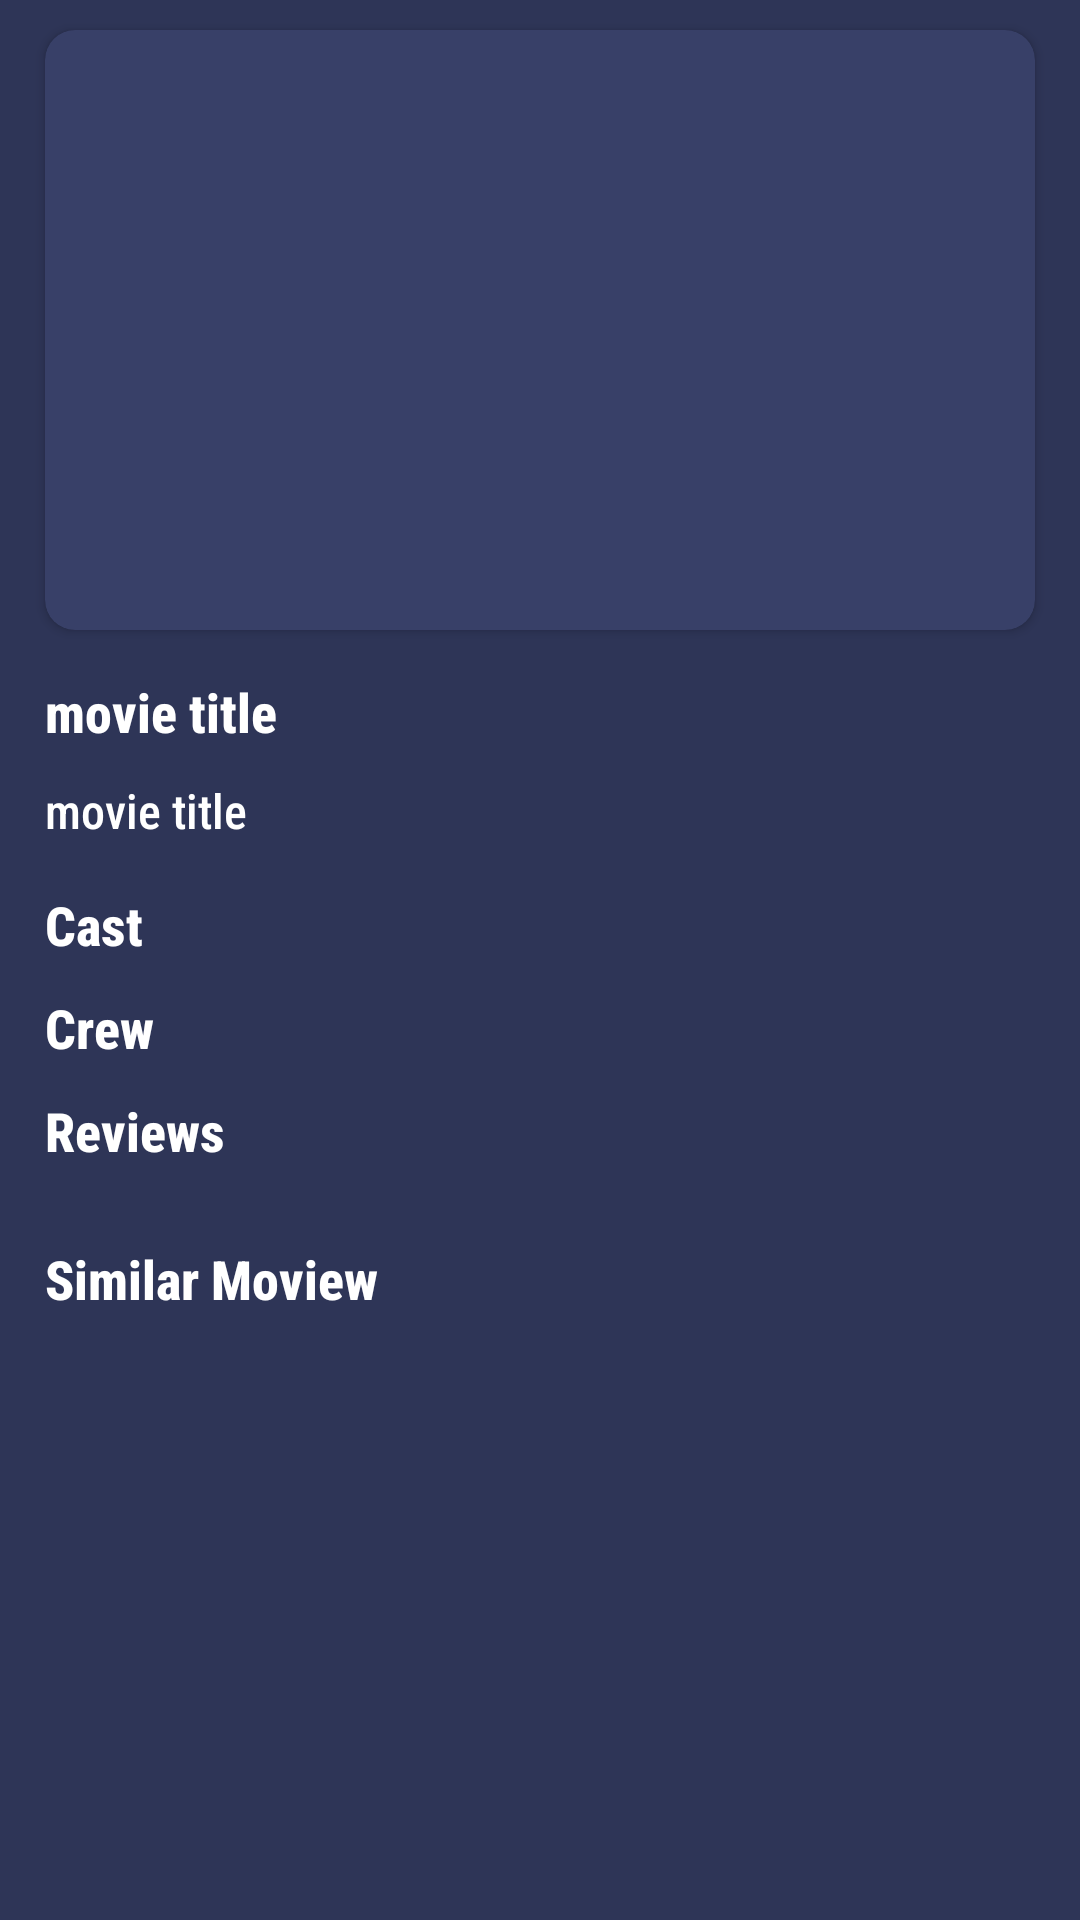

Layout XML and referenced resources for this Android screen:
<!-- AndroidManifest.xml: application theme Theme.BookMyShowDemo -->
<!-- res/layout/activity_movie_details.xml -->
<?xml version="1.0" encoding="utf-8"?>
<ScrollView
    xmlns:android="http://schemas.android.com/apk/res/android"
    xmlns:app="http://schemas.android.com/apk/res-auto"
    xmlns:tools="http://schemas.android.com/tools"
    android:layout_width="match_parent"
    android:layout_height="match_parent"
    tools:context=".ui.MovieDetailsActivity"
    android:background="@color/navy_blue_dark"
    >
<androidx.constraintlayout.widget.ConstraintLayout
    android:layout_width="match_parent"
    android:layout_height="wrap_content"
    >

    <androidx.cardview.widget.CardView
        android:id="@+id/cardView"
        android:layout_width="match_parent"
        android:layout_height="200dp"
        android:layout_marginHorizontal="15dp"
        android:layout_marginTop="10dp"
        android:layout_marginBottom="5dp"
        app:cardBackgroundColor="@color/navy_blue_light"
        app:cardCornerRadius="10dp"
        app:layout_constraintStart_toStartOf="parent"
        app:layout_constraintEnd_toEndOf="parent"
        app:layout_constraintTop_toTopOf="parent"
        >

        <ImageView
            android:id="@+id/ivMovie"
            android:layout_width="match_parent"
            android:layout_height="match_parent"
            android:scaleType="centerCrop"
            />
    </androidx.cardview.widget.CardView>

    <LinearLayout
        android:layout_width="match_parent"
        android:layout_height="wrap_content"
        app:layout_constraintStart_toStartOf="parent"
        app:layout_constraintEnd_toEndOf="parent"
        app:layout_constraintTop_toBottomOf="@id/cardView"
        android:paddingHorizontal="15dp"
        android:paddingVertical="15dp"
        android:orientation="vertical"
        >

        <TextView
            android:id="@+id/tvTitle"
            android:layout_width="match_parent"
            android:layout_height="wrap_content"
            android:text="movie title"
            android:textColor="@color/white"
            android:textSize="18sp"
            android:textStyle="bold"
            android:fontFamily="sans-serif-condensed-medium"
            />

        <TextView
            android:id="@+id/tvDesp"
            android:layout_width="match_parent"
            android:layout_height="wrap_content"
            android:layout_marginTop="10dp"
            android:text="movie title"
            android:textColor="@color/white"
            android:textSize="16sp"
            android:fontFamily="sans-serif-condensed-medium"
            />

        <TextView
            android:layout_width="match_parent"
            android:layout_height="wrap_content"
            android:layout_marginTop="15dp"
            android:layout_marginBottom="5dp"
            android:text="Cast"
            android:textColor="@color/white"
            android:textSize="18sp"
            android:textStyle="bold"
            android:fontFamily="sans-serif-condensed-medium"
            />

        <androidx.recyclerview.widget.RecyclerView
            android:id="@+id/castRecyclerView"
            android:layout_width="match_parent"
            android:layout_height="wrap_content"
            app:layout_constraintStart_toStartOf="parent"
            app:layout_constraintEnd_toEndOf="parent"
            />


        <TextView
            android:layout_width="match_parent"
            android:layout_height="wrap_content"
            android:layout_marginTop="5dp"
            android:layout_marginBottom="5dp"
            android:text="Crew"
            android:textColor="@color/white"
            android:textSize="18sp"
            android:textStyle="bold"
            android:fontFamily="sans-serif-condensed-medium"
            />

        <androidx.recyclerview.widget.RecyclerView
            android:id="@+id/crewRecyclerView"
            android:layout_width="match_parent"
            android:layout_height="wrap_content"
            app:layout_constraintStart_toStartOf="parent"
            app:layout_constraintEnd_toEndOf="parent"
            />


        <TextView
            android:layout_width="match_parent"
            android:layout_height="wrap_content"
            android:layout_marginTop="5dp"
            android:layout_marginBottom="5dp"
            android:text="Reviews"
            android:textColor="@color/white"
            android:textSize="18sp"
            android:textStyle="bold"
            android:fontFamily="sans-serif-condensed-medium"
            />

        <androidx.recyclerview.widget.RecyclerView
            android:id="@+id/reviewRecyclerView"
            android:layout_width="match_parent"
            android:layout_height="wrap_content"
            app:layout_constraintStart_toStartOf="parent"
            app:layout_constraintEnd_toEndOf="parent"
            />


        <TextView
            android:layout_width="match_parent"
            android:layout_height="wrap_content"
            android:layout_marginTop="20dp"
            android:layout_marginBottom="5dp"
            android:text="Similar Moview"
            android:textColor="@color/white"
            android:textSize="18sp"
            android:textStyle="bold"
            android:fontFamily="sans-serif-condensed-medium"
            />

        <androidx.recyclerview.widget.RecyclerView
            android:id="@+id/similarRecyclerView"
            android:layout_width="match_parent"
            android:layout_height="wrap_content"
            app:layout_constraintStart_toStartOf="parent"
            app:layout_constraintEnd_toEndOf="parent"
            android:layout_marginBottom="20dp"
            />
    </LinearLayout>


    <ProgressBar
        android:id="@+id/progress"
        android:layout_width="wrap_content"
        android:layout_height="wrap_content"
        app:layout_constraintStart_toStartOf="parent"
        app:layout_constraintEnd_toEndOf="parent"
        app:layout_constraintTop_toTopOf="parent"
        app:layout_constraintBottom_toBottomOf="parent"
        android:visibility="gone"
        />

</androidx.constraintlayout.widget.ConstraintLayout>

</ScrollView>
<!-- resources referenced by this layout -->
<resources>
  <color name="navy_blue_dark">#2E3557</color>
  <color name="navy_blue_light">#384068</color>
  <color name="white">#FFFFFFFF</color>
  <style name="Theme.BookMyShowDemo" parent="Theme.MaterialComponents.DayNight.NoActionBar">
          
          <item name="colorPrimary">@color/purple_500</item>
          <item name="colorPrimaryVariant">@color/purple_700</item>
          <item name="colorOnPrimary">@color/white</item>
          
          <item name="colorSecondary">@color/teal_200</item>
          <item name="colorSecondaryVariant">@color/teal_700</item>
          <item name="colorOnSecondary">@color/black</item>
          
          <item name="android:statusBarColor">?attr/colorPrimaryVariant</item>
          
      </style>
  <color name="purple_500">#FF6200EE</color>
  <color name="purple_700">#2E3557</color>
  <color name="teal_200">#FF03DAC5</color>
  <color name="teal_700">#FF018786</color>
  <color name="black">#FF000000</color>
</resources>
